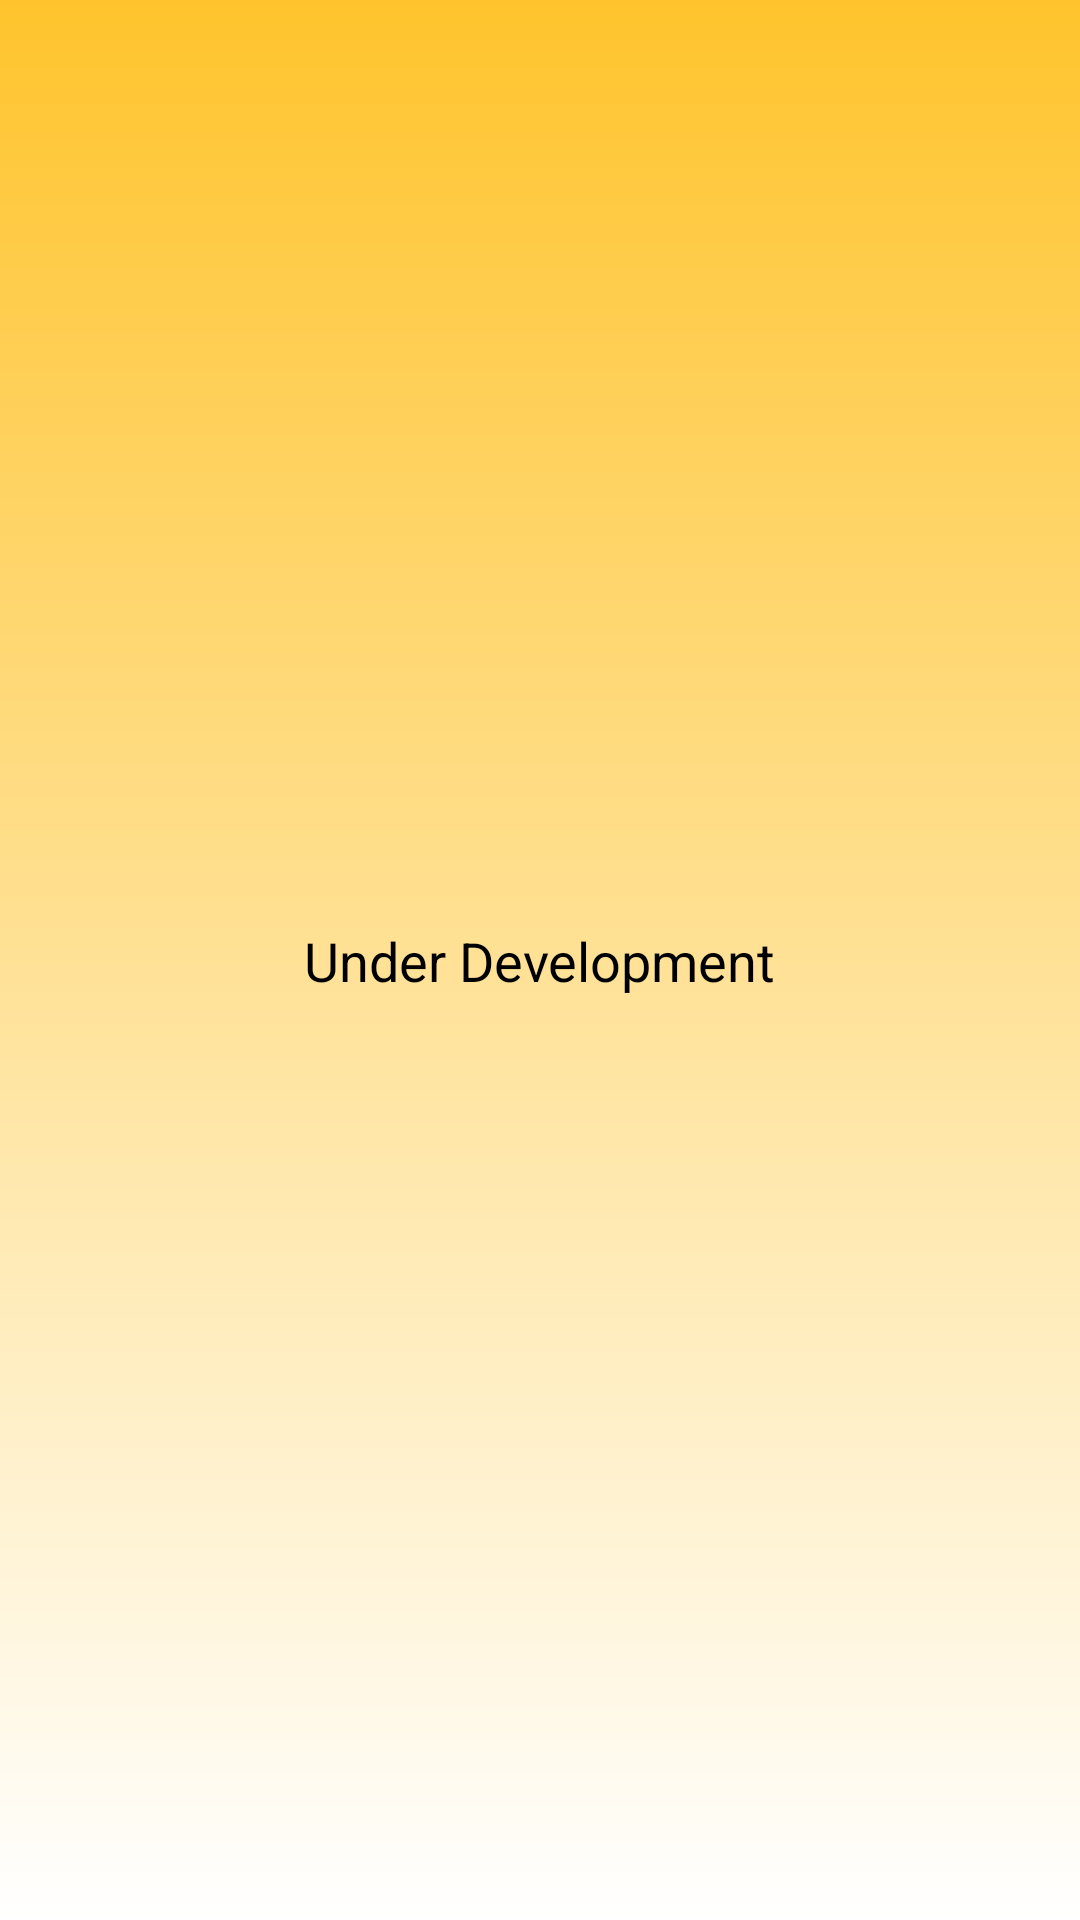

Produce the Android XML layout that renders to this screen, including the resource entries it uses.
<!-- AndroidManifest.xml: application theme Theme.ProjectManSUn -->
<!-- res/layout/fragment_notifikasi.xml -->
<?xml version="1.0" encoding="utf-8"?>
<androidx.constraintlayout.widget.ConstraintLayout xmlns:android="http://schemas.android.com/apk/res/android"
    xmlns:app="http://schemas.android.com/apk/res-auto"
    xmlns:tools="http://schemas.android.com/tools"
    android:layout_width="match_parent"
    android:layout_height="match_parent"
    android:background="@drawable/background_beranda"
    tools:context=".ui.main.notifikasi.NotifikasiFragment">

    <TextView
        android:id="@+id/textView5"
        android:layout_width="wrap_content"
        android:layout_height="wrap_content"
        android:text="Under Development"
        android:textColor="@color/black"
        android:textSize="18sp"
        app:layout_constraintBottom_toBottomOf="parent"
        app:layout_constraintEnd_toEndOf="parent"
        app:layout_constraintStart_toStartOf="parent"
        app:layout_constraintTop_toTopOf="parent" />














</androidx.constraintlayout.widget.ConstraintLayout>
<!-- resources referenced by this layout -->
<resources>
  <color name="black">#FF000000</color>
  <!-- drawable background_beranda (drawable) -->
  <?xml version="1.0" encoding="utf-8"?>
  <shape xmlns:android="http://schemas.android.com/apk/res/android"
      android:shape="rectangle" android:padding="10dp">
      <gradient
          android:angle="90"
          android:endColor="@color/mansun_yellow"
          android:startColor="@color/white"
          android:type="linear" />
  </shape>
  <!-- drawable content_background_white (drawable) -->
  <?xml version="1.0" encoding="utf-8"?>
  <shape xmlns:android="http://schemas.android.com/apk/res/android"
      android:shape="rectangle" android:padding="10dp">
      <solid android:color="@color/white"/>
      <corners android:topRightRadius="15dp"
          android:topLeftRadius="15dp"
          />
  </shape>
  <style name="Theme.ProjectManSUn" parent="Theme.MaterialComponents.Light">
          
          <item name="colorPrimary">@color/mansun_yellow</item>
          <item name="colorPrimaryVariant">@color/mansun_blue</item>
          <item name="colorOnPrimary">@color/black</item>
          
          <item name="colorSecondary">@color/mansun_yellow</item>
          <item name="colorSecondaryVariant">@color/mansun_yellow</item>
          <item name="colorOnSecondary">@color/black</item>
          
          <item name="android:statusBarColor" tools:targetApi="l">@color/mansun_yellow</item>
          <item name="android:windowLightStatusBar" tools:targetApi="m">true</item>
          
      </style>
  <color name="mansun_yellow">#FFFFC42D</color>
  <color name="white">#FFFFFFFF</color>
  <color name="mansun_blue">#FF2BA6FF</color>
  
      //Proker CardView Label Color
</resources>
